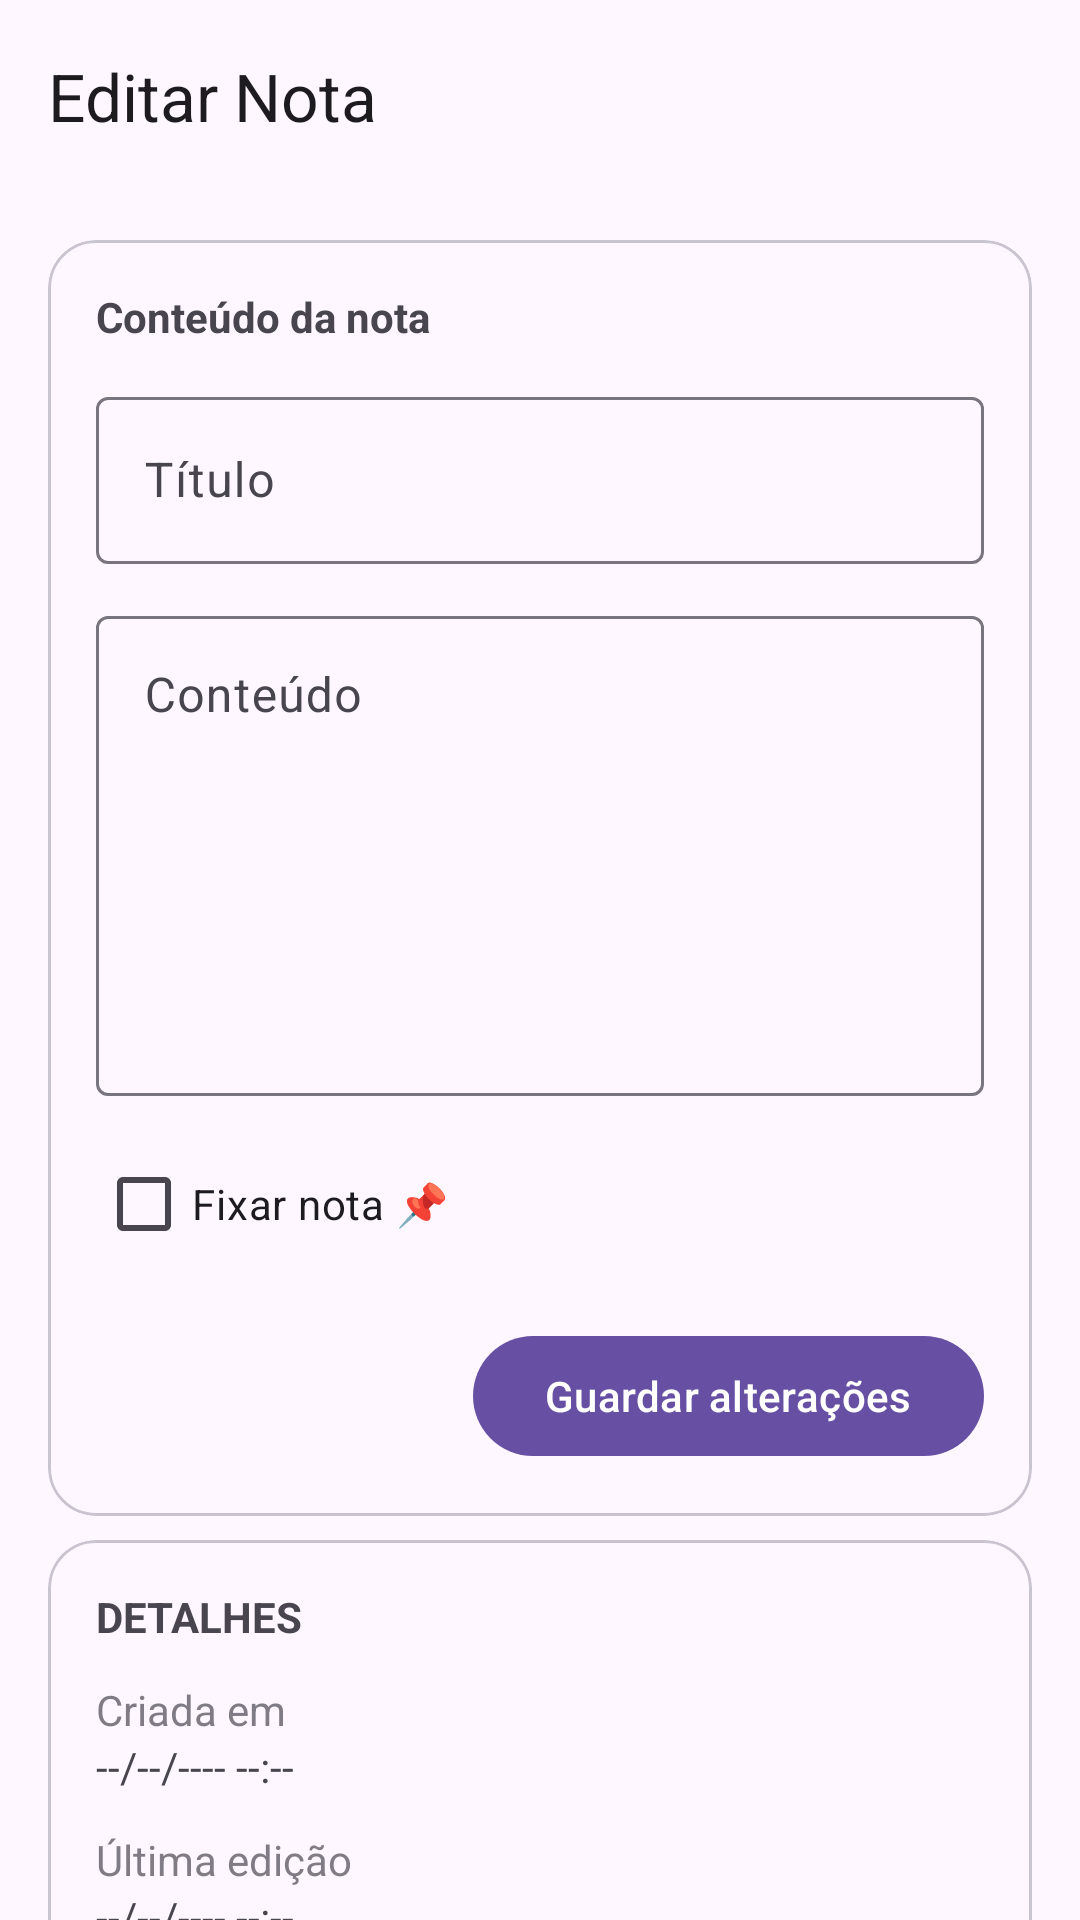

Write the Android layout XML for this screen, with the resource values it uses.
<!-- AndroidManifest.xml: application theme Theme.App100Notes -->
<!-- res/layout/activity_edit_note.xml -->
<?xml version="1.0" encoding="utf-8"?>
<androidx.constraintlayout.widget.ConstraintLayout
    xmlns:android="http://schemas.android.com/apk/res/android"
    xmlns:app="http://schemas.android.com/apk/res-auto"
    android:layout_width="match_parent"
    android:layout_height="match_parent">

    
    <com.google.android.material.appbar.MaterialToolbar
        android:id="@+id/toolbar_id"
        android:layout_width="0dp"
        android:layout_height="wrap_content"
        app:title="Editar Nota"
        app:navigationIcon="@drawable/ic_arrow_back"
        app:layout_constraintTop_toTopOf="parent"
        app:layout_constraintStart_toStartOf="parent"
        app:layout_constraintEnd_toEndOf="parent"/>

    
    <com.google.android.material.card.MaterialCardView
        android:id="@+id/cardEdit"
        android:layout_width="0dp"
        android:layout_height="wrap_content"
        android:layout_margin="16dp"
        app:cardCornerRadius="16dp"
        app:layout_constraintTop_toBottomOf="@id/toolbar_id"
        app:layout_constraintStart_toStartOf="parent"
        app:layout_constraintEnd_toEndOf="parent">

        <LinearLayout
            android:layout_width="match_parent"
            android:layout_height="wrap_content"
            android:orientation="vertical"
            android:padding="16dp">

            <TextView
                android:layout_width="wrap_content"
                android:layout_height="wrap_content"
                android:text="Conteúdo da nota"
                android:textStyle="bold"
                android:paddingBottom="12dp"/>

            <com.google.android.material.textfield.TextInputLayout
                android:layout_width="match_parent"
                android:layout_height="wrap_content"
                android:hint="Título">

                <com.google.android.material.textfield.TextInputEditText
                    android:id="@+id/edit_text_view_edit_title"
                    android:layout_width="match_parent"
                    android:layout_height="wrap_content"/>
            </com.google.android.material.textfield.TextInputLayout>

            <com.google.android.material.textfield.TextInputLayout
                android:layout_width="match_parent"
                android:layout_height="wrap_content"
                android:hint="Conteúdo"
                android:layout_marginTop="12dp">

                <com.google.android.material.textfield.TextInputEditText
                    android:id="@+id/edit_text_view_edit_content_id"
                    android:layout_width="match_parent"
                    android:layout_height="160dp"
                    android:gravity="top"
                    android:inputType="textMultiLine"
                    android:maxLines="10"/>
            </com.google.android.material.textfield.TextInputLayout>

            <com.google.android.material.checkbox.MaterialCheckBox
                android:id="@+id/checkbox_edit_id"
                android:layout_width="wrap_content"
                android:layout_height="wrap_content"
                android:text="Fixar nota 📌"
                android:layout_marginTop="12dp"/>

            <com.google.android.material.button.MaterialButton
                android:id="@+id/button_save_edit_id"
                android:layout_width="wrap_content"
                android:layout_height="wrap_content"
                android:text="Guardar alterações"
                android:layout_gravity="end"
                android:layout_marginTop="16dp"/>

        </LinearLayout>
    </com.google.android.material.card.MaterialCardView>

    
    <com.google.android.material.card.MaterialCardView
        android:id="@+id/cardDetails"
        android:layout_width="0dp"
        android:layout_height="wrap_content"
        android:layout_marginStart="16dp"
        android:layout_marginEnd="16dp"
        android:layout_marginTop="8dp"
        android:layout_marginBottom="16dp"
        app:cardCornerRadius="16dp"
        app:layout_constraintTop_toBottomOf="@id/cardEdit"
        app:layout_constraintStart_toStartOf="parent"
        app:layout_constraintEnd_toEndOf="parent">

        <LinearLayout
            android:layout_width="match_parent"
            android:layout_height="wrap_content"
            android:orientation="vertical"
            android:padding="16dp">

            <TextView
                android:layout_width="wrap_content"
                android:layout_height="wrap_content"
                android:text="DETALHES"
                android:textStyle="bold"/>

            <TextView
                android:layout_width="wrap_content"
                android:layout_height="wrap_content"
                android:text="Criada em"
                android:alpha="0.7"
                android:layout_marginTop="12dp"/>

            <TextView
                android:id="@+id/text_view_note_date_created_id"
                android:layout_width="wrap_content"
                android:layout_height="wrap_content"
                android:text="--/--/---- --:--"/>

            <TextView
                android:layout_width="wrap_content"
                android:layout_height="wrap_content"
                android:text="Última edição"
                android:alpha="0.7"
                android:layout_marginTop="12dp"/>

            <TextView
                android:id="@+id/text_view_note_date_updated_id"
                android:layout_width="wrap_content"
                android:layout_height="wrap_content"
                android:text="--/--/---- --:--"/>

        </LinearLayout>
    </com.google.android.material.card.MaterialCardView>

</androidx.constraintlayout.widget.ConstraintLayout>
<!-- resources referenced by this layout -->
<resources>
  <style name="Theme.App100Notes" parent="Base.Theme.App100Notes" />
  <style name="Base.Theme.App100Notes" parent="Theme.Material3.DayNight.NoActionBar">
          
          
      </style>
</resources>
